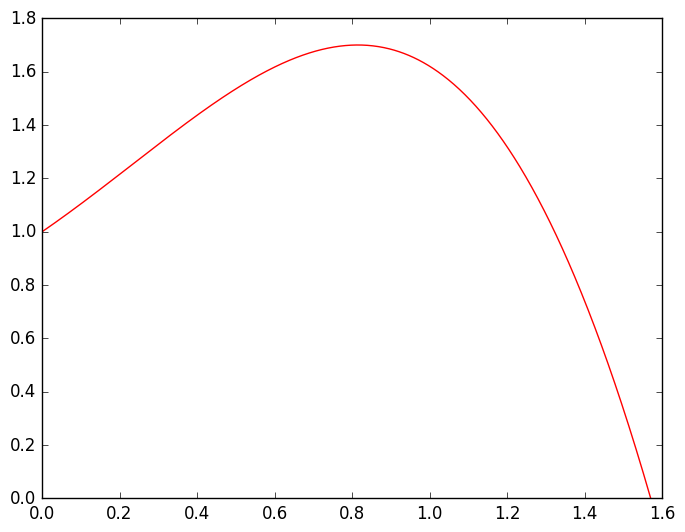

This figure's Python source: (Note: this script raises an exception after producing the figure.)
# -*- coding: utf-8 -*-

import numpy as np
import matplotlib.pyplot as plt

plt.style.use('classic')
fig = plt.figure()
fig.patch.set_facecolor('xkcd:white')

def f(x): # definimos a función da que queremos coñecer a integral
    y=(x**2+x+1)*np.cos(x)
    return y

def T(f,a,b,j): # definimos a regra recuesiva do trapecio
    T=(b-a)/2*(f(a)+f(b)) # definimos o primeiro termo da serie
    for k in range(2,j+2): # e os termos recurrentes segundo a expresión (12)
        h=(b-a)/(2**(k-1))
        i=np.arange(1,2**(k-2)+1)
        x2=a+((2*i)-1)*h
        T=(T/2)+(h*sum(f(x2)))
    return T

a=0 # definimos o intervalo, o numero de melloras da iteración, e a precisión
b=np.pi/2
N=5
prec=1e-8

def R(a,b,N): # isto é análogo ao anterior pero usámolo para imprimir a matriz
    R=np.zeros((N,N))
    for j in range (N):
        R[j,0]=T(f,a,b,j)
    
    for k in range (1,N):
        for j in range(k,N):
            R[j,k]=(((4**k)*R[j,k-1])-R[j-1,k-1])/((4**k)-1) #le quitamos los -1 en las exponenciales porque en phython las cosas empiezan en cero
    
    return R

def Rn(a,b,N): # definimos a matriz de Romberg que nos dará as sucesivas iteracións en j (devolvemos o último elemento) que é presumiblemente o máis preciso
    R=np.zeros((N,N))
    for j in range (N):
        R[j,0]=T(f,a,b,j)
    
    for k in range (1,N):
        for j in range(k,N):
            R[j,k]=(((4**k)*R[j,k-1])-R[j-1,k-1])/((4**k)-1)
    
    sol=R[N-1,N-1]
    return sol
    
while abs(Rn(a,b,N+1)-Rn(a,b,N))>prec: # iteramos ata que a solución teña a precisión desexada
    N=N+1

#output
print('\n')
print('R(j,1),'+' '*6+'R(j,2),'+' '*4+'R(j,3),'+' '*4+'R(j,4),'+' '*4+'R(j,5)')
print(R(a,b,5))
print('\n')
print("Regla recursiva de Romberg:")
print('\n')
print("Precisión: %.6e" % (prec))
print("A integral entre a = %f e b = %f é: %.12f" % (a, b, Rn(a,b,N)))

aux=np.linspace(a,b,1000)
plt.clf()
plt.plot(aux, f(aux), color='red')
plt.fill_between(aux, f(aux), color='blue', alpha='0.3')
plt.show()
